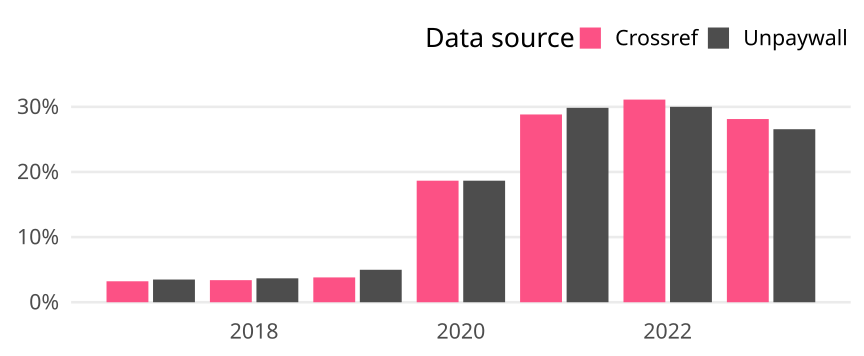

Data behind this chart, as committed beside it:
cr_year, cat, article_total, name, oa_articles, oa_share
2017, Germany, 373, Crossref, 12, 0.03217
2017, Germany, 373, Unpaywall, 13, 0.03485
2018, Germany, 354, Crossref, 12, 0.0339
2018, Germany, 354, Unpaywall, 13, 0.03672
2019, Germany, 341, Crossref, 13, 0.03812
2019, Germany, 341, Unpaywall, 17, 0.04985
2020, Germany, 418, Crossref, 78, 0.1866
2020, Germany, 418, Unpaywall, 78, 0.1866
2021, Germany, 392, Crossref, 113, 0.2883
2021, Germany, 392, Unpaywall, 117, 0.2985
2022, Germany, 270, Crossref, 84, 0.3111
2022, Germany, 270, Unpaywall, 81, 0.3
2023, Germany, 64, Crossref, 18, 0.2812
2023, Germany, 64, Unpaywall, 17, 0.2656
